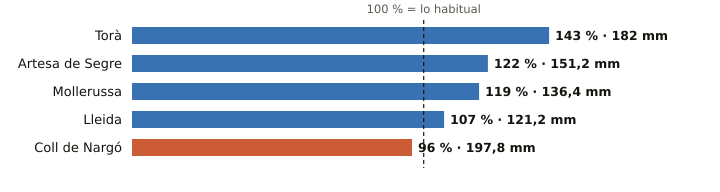

The table this chart was drawn from, first rows:
estacion, provincia, indicativo, mm_otono, referencia_mm, pct, periodo_referencia, hasta, hora
Torà, Lleida, 9647X, 182.0, 126.9, 143, 2009-2025, 2026-11-26, 1
Artesa de Segre, Lleida, 9650X, 151.2, 124.2, 122, 2009-2025, 2026-11-25, 
Mollerussa, Lleida, 9729X, 136.4, 114.3, 119, 2009-2025, 2026-11-26, 2
Lleida, Lleida, 9771C, 121.2, 112.8, 107, 1991-2020, 2026-11-26, 3
Coll de Nargó, Lleida, 9638D, 197.8, 206.3, 96, 2010-2025, 2026-11-26, 1
